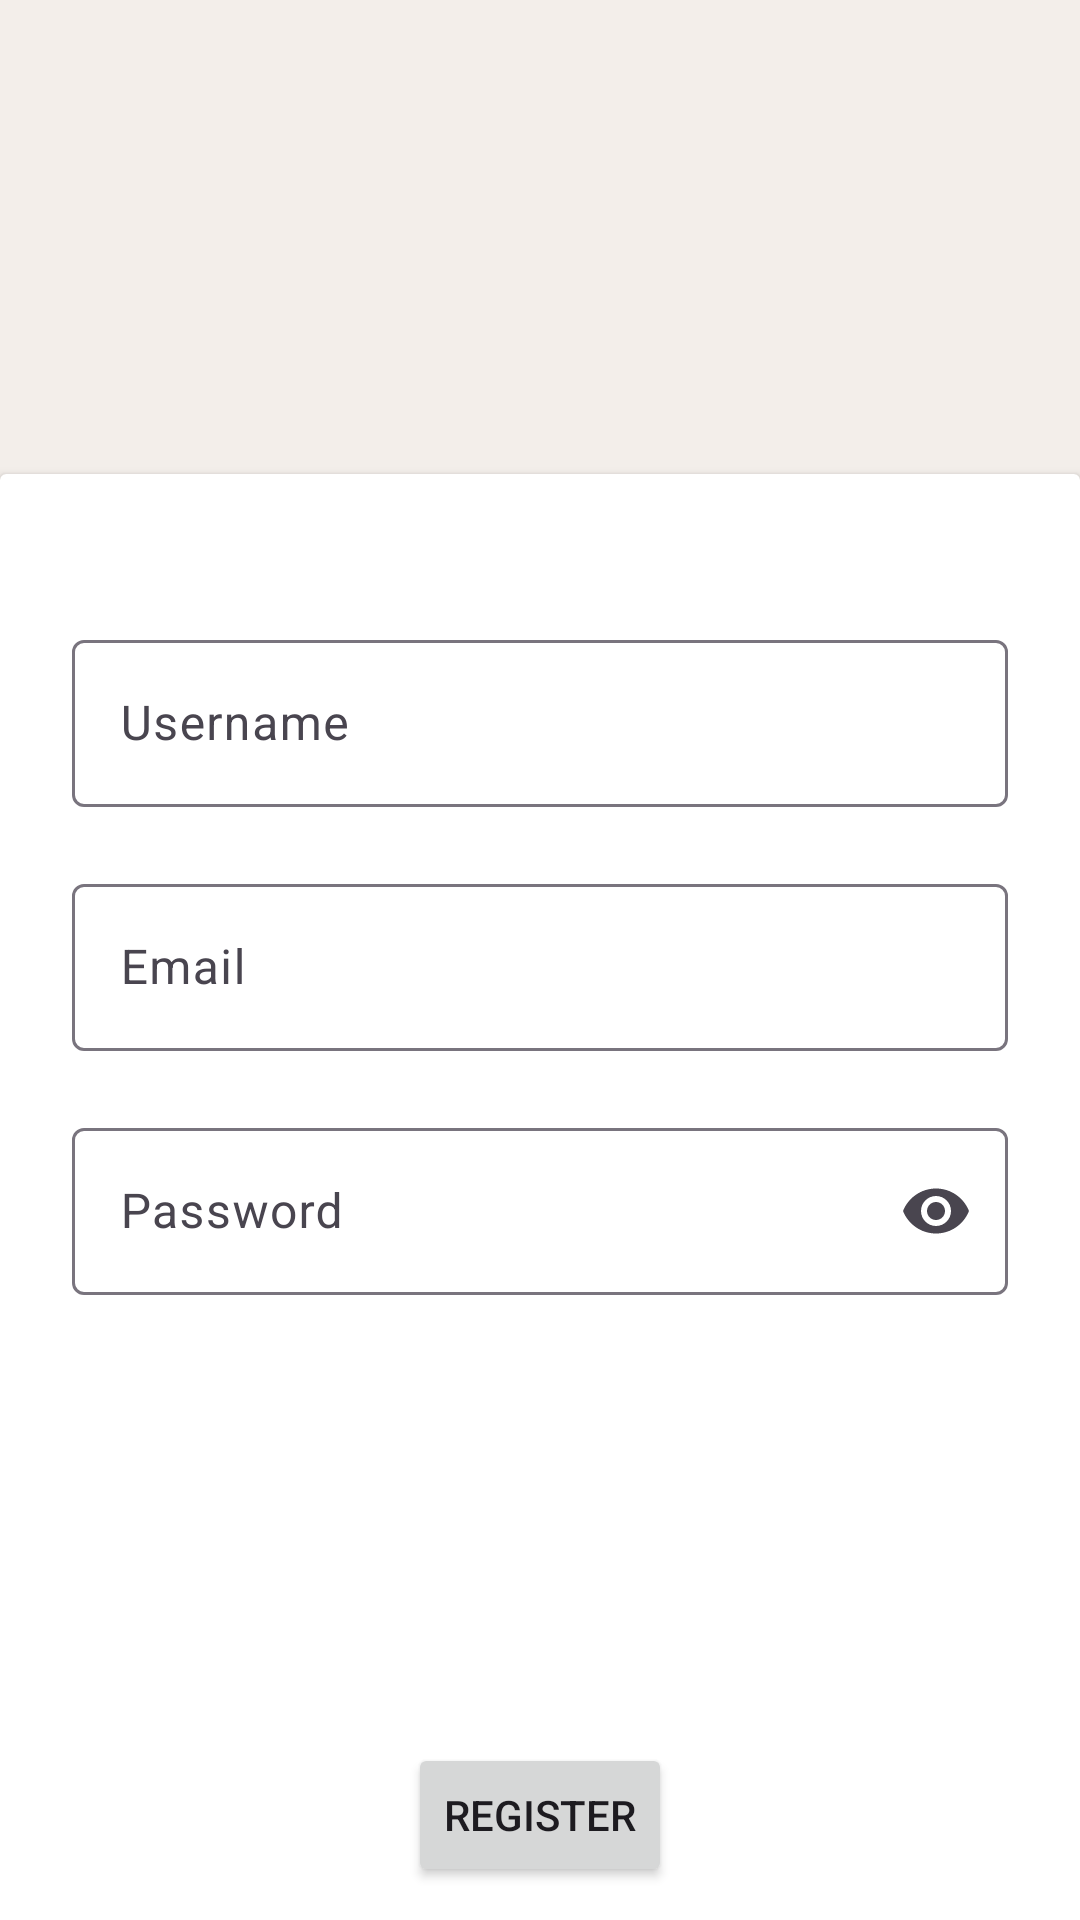

Write the Android layout XML for this screen, with the resource values it uses.
<!-- AndroidManifest.xml: application theme Theme.ChallengeCH5 -->
<!-- res/layout/fragment_regist.xml -->
<?xml version="1.0" encoding="utf-8"?>
<androidx.constraintlayout.widget.ConstraintLayout xmlns:android="http://schemas.android.com/apk/res/android"
    xmlns:tools="http://schemas.android.com/tools"
    android:layout_width="match_parent"
    android:layout_height="match_parent"
    xmlns:app="http://schemas.android.com/apk/res-auto"
    tools:context=".fragment.RegistFragment"
    android:background="@color/cream">

    <ImageView
        android:id="@+id/imageView"
        android:layout_width="match_parent"
        android:layout_height="200dp"
        android:layout_marginTop="60dp"
        android:paddingStart="40dp"
        android:paddingEnd="40dp"
        android:src="@drawable/register"
        app:layout_constraintBottom_toTopOf="@+id/card_regist"
        app:layout_constraintEnd_toEndOf="parent"
        app:layout_constraintStart_toStartOf="parent"
        app:layout_constraintTop_toTopOf="parent"
        android:contentDescription="@string/action_sign_in" />

    <androidx.cardview.widget.CardView
        android:id="@+id/card_regist"
        android:layout_width="match_parent"
        android:layout_height="@dimen/height_card"
        android:layout_marginTop="@dimen/fragment_horizontal_margin"
        app:layout_constraintBottom_toBottomOf="parent"
        app:layout_constraintTop_toBottomOf="@+id/imageView"
        tools:layout_editor_absoluteX="16dp">

        <androidx.constraintlayout.widget.ConstraintLayout
            android:layout_width="match_parent"
            android:layout_height="match_parent"
            android:paddingTop="50dp">

            <com.google.android.material.textfield.TextInputLayout
                android:id="@+id/inputLayoutUsername"
                android:layout_width="match_parent"
                android:layout_height="wrap_content"
                app:errorEnabled="true"
                app:layout_constraintEnd_toEndOf="parent"
                app:layout_constraintStart_toStartOf="parent"
                app:layout_constraintTop_toTopOf="parent">


                <androidx.appcompat.widget.AppCompatEditText
                    android:id="@+id/username"
                    android:layout_width="match_parent"
                    android:layout_height="wrap_content"
                    android:layout_marginStart="24dp"
                    android:layout_marginTop="48dp"
                    android:layout_marginEnd="24dp"
                    android:autofillHints="username"
                    android:hint="@string/username"
                    android:inputType="textEmailAddress"
                    android:minHeight="48dp"
                    android:selectAllOnFocus="true" />
            </com.google.android.material.textfield.TextInputLayout>

            <com.google.android.material.textfield.TextInputLayout
                android:id="@+id/inputLayoutEmail"
                android:layout_width="match_parent"
                android:layout_height="wrap_content"
                app:errorEnabled="true"
                app:layout_constraintTop_toBottomOf="@+id/inputLayoutUsername">

                <androidx.appcompat.widget.AppCompatEditText
                    android:id="@+id/email"
                    android:layout_width="match_parent"
                    android:layout_height="wrap_content"
                    android:layout_marginStart="24dp"
                    android:layout_marginTop="8dp"
                    android:layout_marginEnd="24dp"
                    android:autofillHints="@string/prompt_email"
                    android:hint="@string/prompt_email"
                    android:imeActionLabel="@string/prompt_email"
                    android:imeOptions="actionDone"
                    android:inputType="textEmailAddress"
                    android:minHeight="48dp"
                    android:selectAllOnFocus="true" />
            </com.google.android.material.textfield.TextInputLayout>

            <com.google.android.material.textfield.TextInputLayout
                android:id="@+id/inputLayoutPass"
                android:layout_width="match_parent"
                android:layout_height="wrap_content"
                app:endIconMode="password_toggle"
                app:errorEnabled="true"
                app:layout_constraintTop_toBottomOf="@+id/inputLayoutEmail">

                <androidx.appcompat.widget.AppCompatEditText
                    android:id="@+id/password"
                    android:layout_width="match_parent"
                    android:layout_height="wrap_content"
                    android:layout_marginStart="24dp"
                    android:layout_marginTop="8dp"
                    android:layout_marginEnd="24dp"
                    android:autofillHints="@string/prompt_password"
                    android:hint="@string/prompt_password"
                    android:imeActionLabel="@string/action_sign_in_short"
                    android:imeOptions="actionDone"
                    android:inputType="textPassword"
                    android:minHeight="48dp"
                    android:selectAllOnFocus="true" />
            </com.google.android.material.textfield.TextInputLayout>

            <Button
                android:id="@+id/btn_regist"
                android:layout_width="wrap_content"
                android:layout_height="wrap_content"
                android:layout_gravity="start"
                android:layout_margin="@dimen/fragment_vertical_margin"
                android:enabled="true"
                android:text="@string/register"
                app:layout_constraintBottom_toBottomOf="parent"
                app:layout_constraintEnd_toEndOf="parent"
                app:layout_constraintStart_toStartOf="parent"
                app:layout_constraintTop_toBottomOf="@+id/inputLayoutPass" />

            <TextView
                android:id="@+id/back"
                android:layout_width="match_parent"
                android:layout_height="wrap_content"
                android:layout_marginTop="10dp"
                android:gravity="center_horizontal"
                android:text="@string/label_login"
                app:layout_constraintTop_toBottomOf="@+id/btn_regist"
                tools:layout_editor_absoluteX="16dp" />
        </androidx.constraintlayout.widget.ConstraintLayout>
    </androidx.cardview.widget.CardView>

</androidx.constraintlayout.widget.ConstraintLayout>
<!-- resources referenced by this layout -->
<resources>
  <color name="cream">#F3EEEA</color>
  <dimen name="fragment_horizontal_margin">16dp</dimen>
  <dimen name="fragment_vertical_margin">16dp</dimen>
  <dimen name="height_card">600dp</dimen>
  <string name="action_sign_in">Sign in or Register</string>
  <string name="action_sign_in_short">Sign in</string>
  <string name="label_login">Have account? Login here</string>
  <string name="prompt_email" translatable="false">Email</string>
  <string name="prompt_password">Password</string>
  <string name="register">Register</string>
  <string name="username">Username</string>
  <style name="Theme.ChallengeCH5" parent="Base.Theme.ChallengeCH5" />
  <style name="Base.Theme.ChallengeCH5" parent="Theme.Material3.DayNight.NoActionBar">
          
          <item name="colorPrimary">@color/pewter</item>
          <item name="colorOnSecondary">@color/sand</item>
      </style>
  <color name="pewter">#4E4F50</color>
  <color name="sand">#E5D0B5</color>
</resources>
